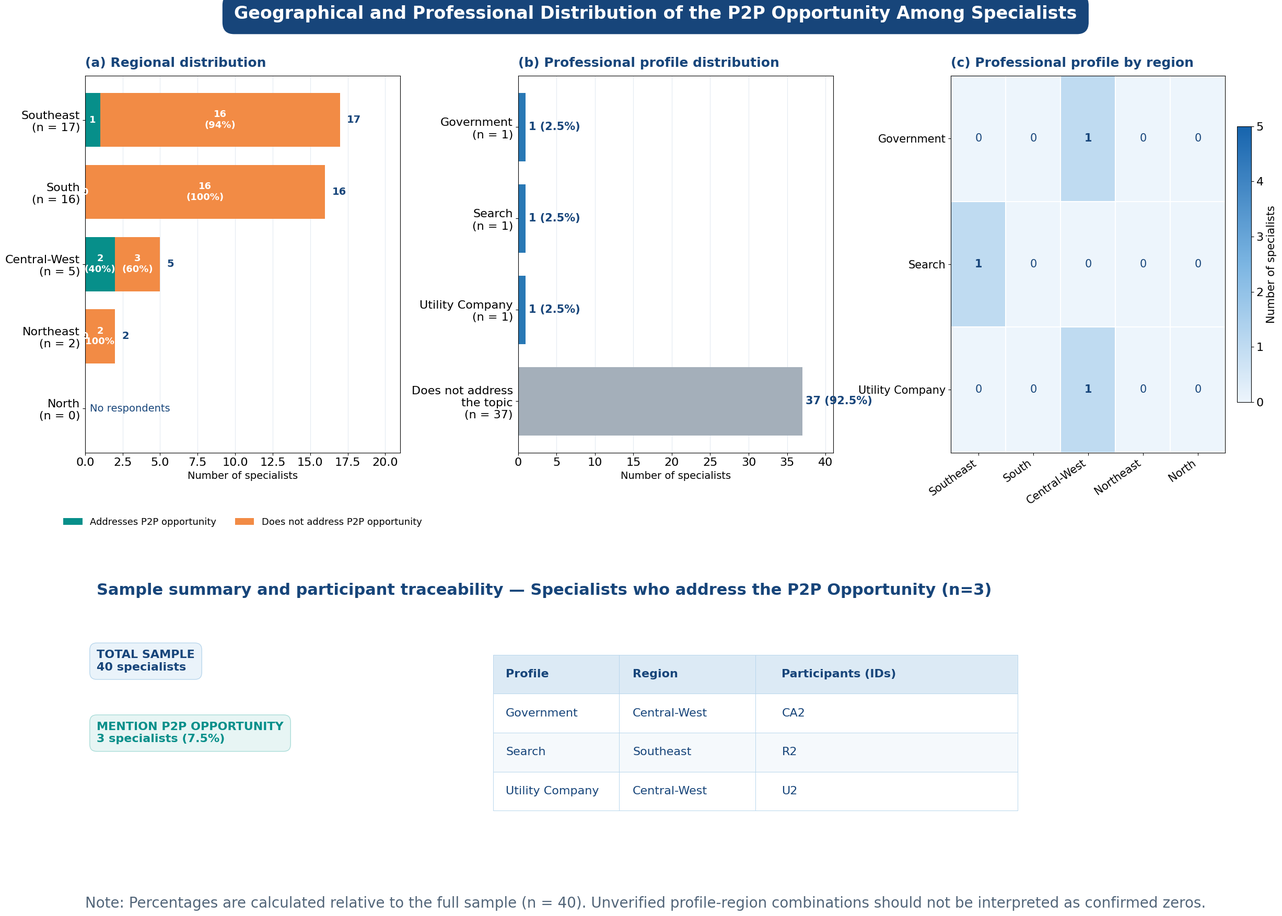

The matplotlib source for this figure: (Note: this script raises an exception after producing the figure.)
import numpy as np
import pandas as pd
import matplotlib.pyplot as plt
from matplotlib.colors import LinearSegmentedColormap
import os

# ============================================================
# 1. DADOS - Opp_P2P
# ============================================================

regions = [
    "Southeast",
    "South",
    "Central-West",
    "Northeast",
    "North"
]

regional_total = np.array([17, 16, 5, 2, 0])
regional_mentions = np.array([1, 0, 2, 0, 0])
regional_no_mentions = np.array([16, 16, 3, 2, 0])

profiles = [
    "Government",
    "Search",
    "Utility Company",
    "Does not address\nthe topic"
]

profile_counts = np.array([1, 1, 1, 37])
profile_percentages = profile_counts / 40 * 100

heatmap_profiles = [
    "Government",
    "Search",
    "Utility Company"
]

heatmap_regions = [
    "Southeast",
    "South",
    "Central-West",
    "Northeast",
    "North"
]

heatmap_data = np.array([
    [0, 0, 1, 0, 0],  # Government
    [1, 0, 0, 0, 0],  # Search
    [0, 0, 1, 0, 0]   # Utility Company
])

participants = [
    ("Government", "Central-West", "CA2"),
    ("Search", "Southeast", "R2"),
    ("Utility Company", "Central-West", "U2")
]

# ============================================================
# 2. ESTILO VISUAL
# ============================================================

plt.rcParams.update({
    "font.family": "DejaVu Sans",
    "font.size": 16,
    "axes.titlesize": 18,
    "axes.labelsize": 16,
    "xtick.labelsize": 16,
    "ytick.labelsize": 16,
    "figure.facecolor": "white",
    "axes.facecolor": "white",
    "savefig.facecolor": "white"
})

navy = "#17457A"
blue = "#2878B5"
teal = "#078F8A"
orange = "#F28B45"
grey = "#A4AFBA"
light_blue = "#EAF3FA"
grid_color = "#D8E2EC"

# ============================================================
# 3. CRIAR FIGURA COM TRÊS PAINÉIS
# ============================================================

fig = plt.figure(figsize=(24, 18), constrained_layout=False)

gs = fig.add_gridspec(
    nrows=2,
    ncols=3,
    height_ratios=[2.2, 1.4],
    width_ratios=[1.05, 1.05, 1.0],
    left=0.045,
    right=0.975,
    top=0.90,
    bottom=0.08,
    wspace=0.38,
    hspace=0.50
)

ax_a = fig.add_subplot(gs[0, 0])
ax_b = fig.add_subplot(gs[0, 1])
ax_c = fig.add_subplot(gs[0, 2])
ax_table = fig.add_subplot(gs[1, :])

# Título geral
fig.suptitle(
    "Geographical and Professional Distribution of the "
    "P2P Opportunity Among Specialists",
    fontsize=24,
    fontweight="bold",
    color="white",
    x=0.5,
    y=0.975,
    bbox=dict(
        boxstyle="round,pad=0.65",
        facecolor=navy,
        edgecolor=navy
    )
)

# ============================================================
# 4. PAINEL A — DISTRIBUIÇÃO REGIONAL
# ============================================================

y = np.arange(len(regions))

ax_a.barh(
    y,
    regional_mentions,
    color=teal,
    label="Addresses P2P opportunity",
    height=0.75
)

ax_a.barh(
    y,
    regional_no_mentions,
    left=regional_mentions,
    color=orange,
    label="Does not address P2P opportunity",
    height=0.75
)

for i, (yes, no, total) in enumerate(
    zip(regional_mentions, regional_no_mentions, regional_total)
):
    if total > 0:
        pct_yes = yes / total * 100
        pct_no = no / total * 100

        if yes >= 2:
            ax_a.text(
                yes / 2, i,
                f"{yes}\n({pct_yes:.0f}%)",
                ha="center", va="center",
                color="white", fontweight="bold",
                fontsize=13
            )
        else:
            ax_a.text(
                yes / 2, i,
                str(yes),
                ha="center", va="center",
                color="white", fontweight="bold",
                fontsize=13
            )

        if no >= 2:
            ax_a.text(
                yes + no / 2, i,
                f"{no}\n({pct_no:.0f}%)",
                ha="center", va="center",
                color="white", fontweight="bold",
                fontsize=13
            )
        else:
            ax_a.text(
                yes + no / 2, i,
                str(no),
                ha="center", va="center",
                color="white", fontweight="bold",
                fontsize=13
            )

        ax_a.text(
            total + 0.45, i,
            str(total),
            va="center",
            color=navy,
            fontweight="bold",
            fontsize=14
        )
    else:
        ax_a.text(
            3.0, i, "No respondents",
            ha="center", va="center",
            color=navy,
            fontsize=14
        )

ax_a.set_yticks(y)
ax_a.set_yticklabels([
    f"{r}\n(n = {n})"
    for r, n in zip(regions, regional_total)
])
ax_a.invert_yaxis()
ax_a.set_xlim(0, 21)
ax_a.set_xlabel("Number of specialists", fontsize=14)
ax_a.set_title(
    "(a) Regional distribution",
    loc="left", color=navy, fontweight="bold", pad=12
)

ax_a.grid(axis="x", color=grid_color, alpha=0.7)
ax_a.set_axisbelow(True)

ax_a.legend(
    loc="lower center",
    bbox_to_anchor=(0.5, -0.22),
    frameon=False,
    fontsize=13,
    ncol=2
)

# ============================================================
# 5. PAINEL B — PERFIS PROFISSIONAIS
# ============================================================

y_b = np.arange(len(profiles))

colors_b = [
    blue, blue, blue, grey
]

bars = ax_b.barh(
    y_b,
    profile_counts,
    color=colors_b,
    height=0.75
)

for bar, count, pct in zip(
    bars, profile_counts, profile_percentages
):
    ax_b.text(
        count + 0.4,
        bar.get_y() + bar.get_height() / 2,
        f"{count} ({pct:.1f}%)",
        va="center",
        color=navy,
        fontweight="bold",
        fontsize=15
    )

ax_b.set_yticks(y_b)
ax_b.set_yticklabels([
    f"{p}\n(n = {n})"
    for p, n in zip(profiles, profile_counts)
])
ax_b.invert_yaxis()
ax_b.set_xlim(0, 41)
ax_b.set_xlabel("Number of specialists", fontsize=14)
ax_b.set_title(
    "(b) Professional profile distribution",
    loc="left", color=navy, fontweight="bold", pad=12
)
ax_b.grid(axis="x", color=grid_color, alpha=0.7)
ax_b.set_axisbelow(True)

# ============================================================
# 6. PAINEL C — HEATMAP PERFIL X REGIÃO
# ============================================================

cmap = LinearSegmentedColormap.from_list(
    "custom_blue",
    ["#EDF5FC", "#7BB5E2", "#1764AD"]
)

im = ax_c.imshow(
    heatmap_data,
    cmap=cmap,
    aspect="auto",
    vmin=0,
    vmax=5
)

ax_c.set_xticks(np.arange(len(heatmap_regions)))
ax_c.set_xticklabels(
    heatmap_regions,
    rotation=35,
    ha="right",
    fontsize=15
)
ax_c.set_yticks(np.arange(len(heatmap_profiles)))
ax_c.set_yticklabels(heatmap_profiles, fontsize=15)

ax_c.set_title(
    "(c) Professional profile by region",
    loc="left", color=navy, fontweight="bold", pad=12, fontsize=18
)

for i in range(heatmap_data.shape[0]):
    for j in range(heatmap_data.shape[1]):
        value = heatmap_data[i, j]
        ax_c.text(
            j, i, str(value),
            ha="center", va="center",
            color="white" if value >= 3 else navy,
            fontweight="bold" if value > 0 else "normal",
            fontsize=15
        )

ax_c.set_xticks(
    np.arange(-0.5, len(heatmap_regions), 1),
    minor=True
)
ax_c.set_yticks(
    np.arange(-0.5, len(heatmap_profiles), 1),
    minor=True
)
ax_c.grid(which="minor", color="white", linewidth=1.5)
ax_c.tick_params(which="minor", bottom=False, left=False)

cbar = fig.colorbar(
    im,
    ax=ax_c,
    fraction=0.046,
    pad=0.04
)
cbar.set_label("Number of specialists", fontsize=15)

# ============================================================
# 7. PAINEL INFERIOR — IDENTIFICADORES DOS PARTICIPANTES
# ============================================================

ax_table.axis("off")

ax_table.text(
    0.01, 1.10,
    "Sample summary and participant traceability — Specialists who address the P2P Opportunity (n=3)",
    fontsize=22,
    color=navy,
    fontweight="bold",
    va="top",
    transform=ax_table.transAxes
)

ax_table.text(
    0.01, 0.82,
    "TOTAL SAMPLE\n40 specialists",
    fontsize=16,
    color=navy,
    fontweight="bold",
    va="top",
    transform=ax_table.transAxes,
    bbox=dict(
        boxstyle="round,pad=0.6",
        facecolor=light_blue,
        edgecolor="#B8D6EC"
    )
)

ax_table.text(
    0.01, 0.52,
    "MENTION P2P OPPORTUNITY\n3 specialists (7.5%)",
    fontsize=16,
    color=teal,
    fontweight="bold",
    va="top",
    transform=ax_table.transAxes,
    bbox=dict(
        boxstyle="round,pad=0.6",
        facecolor="#E7F5F4",
        edgecolor="#A9DCD8"
    )
)

df = pd.DataFrame(
    participants,
    columns=["Profile", "Region", "Participants (IDs)"]
)

# Apenas 3 participantes - tabela única centralizada
df_single = df

def draw_table(ax, dataframe, bbox):
    table = ax.table(
        cellText=dataframe.values,
        colLabels=dataframe.columns,
        cellLoc="left",
        colLoc="left",
        bbox=bbox,
        colWidths=[0.24, 0.26, 0.50]
    )

    table.auto_set_font_size(False)
    table.set_fontsize(16)

    for (row, col), cell in table.get_celld().items():
        cell.set_edgecolor("#B8D6EC")
        cell.set_linewidth(0.7)
        cell.set_height(cell.get_height() * 1.15)

        if row == 0:
            cell.set_facecolor("#DCEAF5")
            cell.set_text_props(
                color=navy,
                weight="bold",
                fontsize=16
            )
        else:
            cell.set_facecolor(
                "white" if row % 2 else "#F5F9FC"
            )
            cell.set_text_props(
                color=navy,
                fontsize=16
            )

    return table

# Tabela única centralizada (apenas 3 linhas de dados)
draw_table(
    ax_table,
    df_single,
    bbox=[0.35, 0.15, 0.45, 0.65]
)

# Nota metodológica
fig.text(
    0.045, 0.015,
    "Note: Percentages are calculated relative to the full sample (n = 40). "
    "Unverified profile-region combinations should not be interpreted as confirmed zeros.",
    fontsize=20,
    color="#526579"
)

# ============================================================
# 8. SALVAR E EXIBIR
# ============================================================

script_dir = os.path.dirname(os.path.abspath(__file__))
path_png = os.path.join(script_dir, "p2p_opportunity_three_panels.png")
path_pdf = os.path.join(script_dir, "p2p_opportunity_three_panels.pdf")

plt.savefig(
    path_png,
    dpi=300,
    bbox_inches="tight"
)


plt.show()

print("Files saved:")
print(f"- {path_png}")
